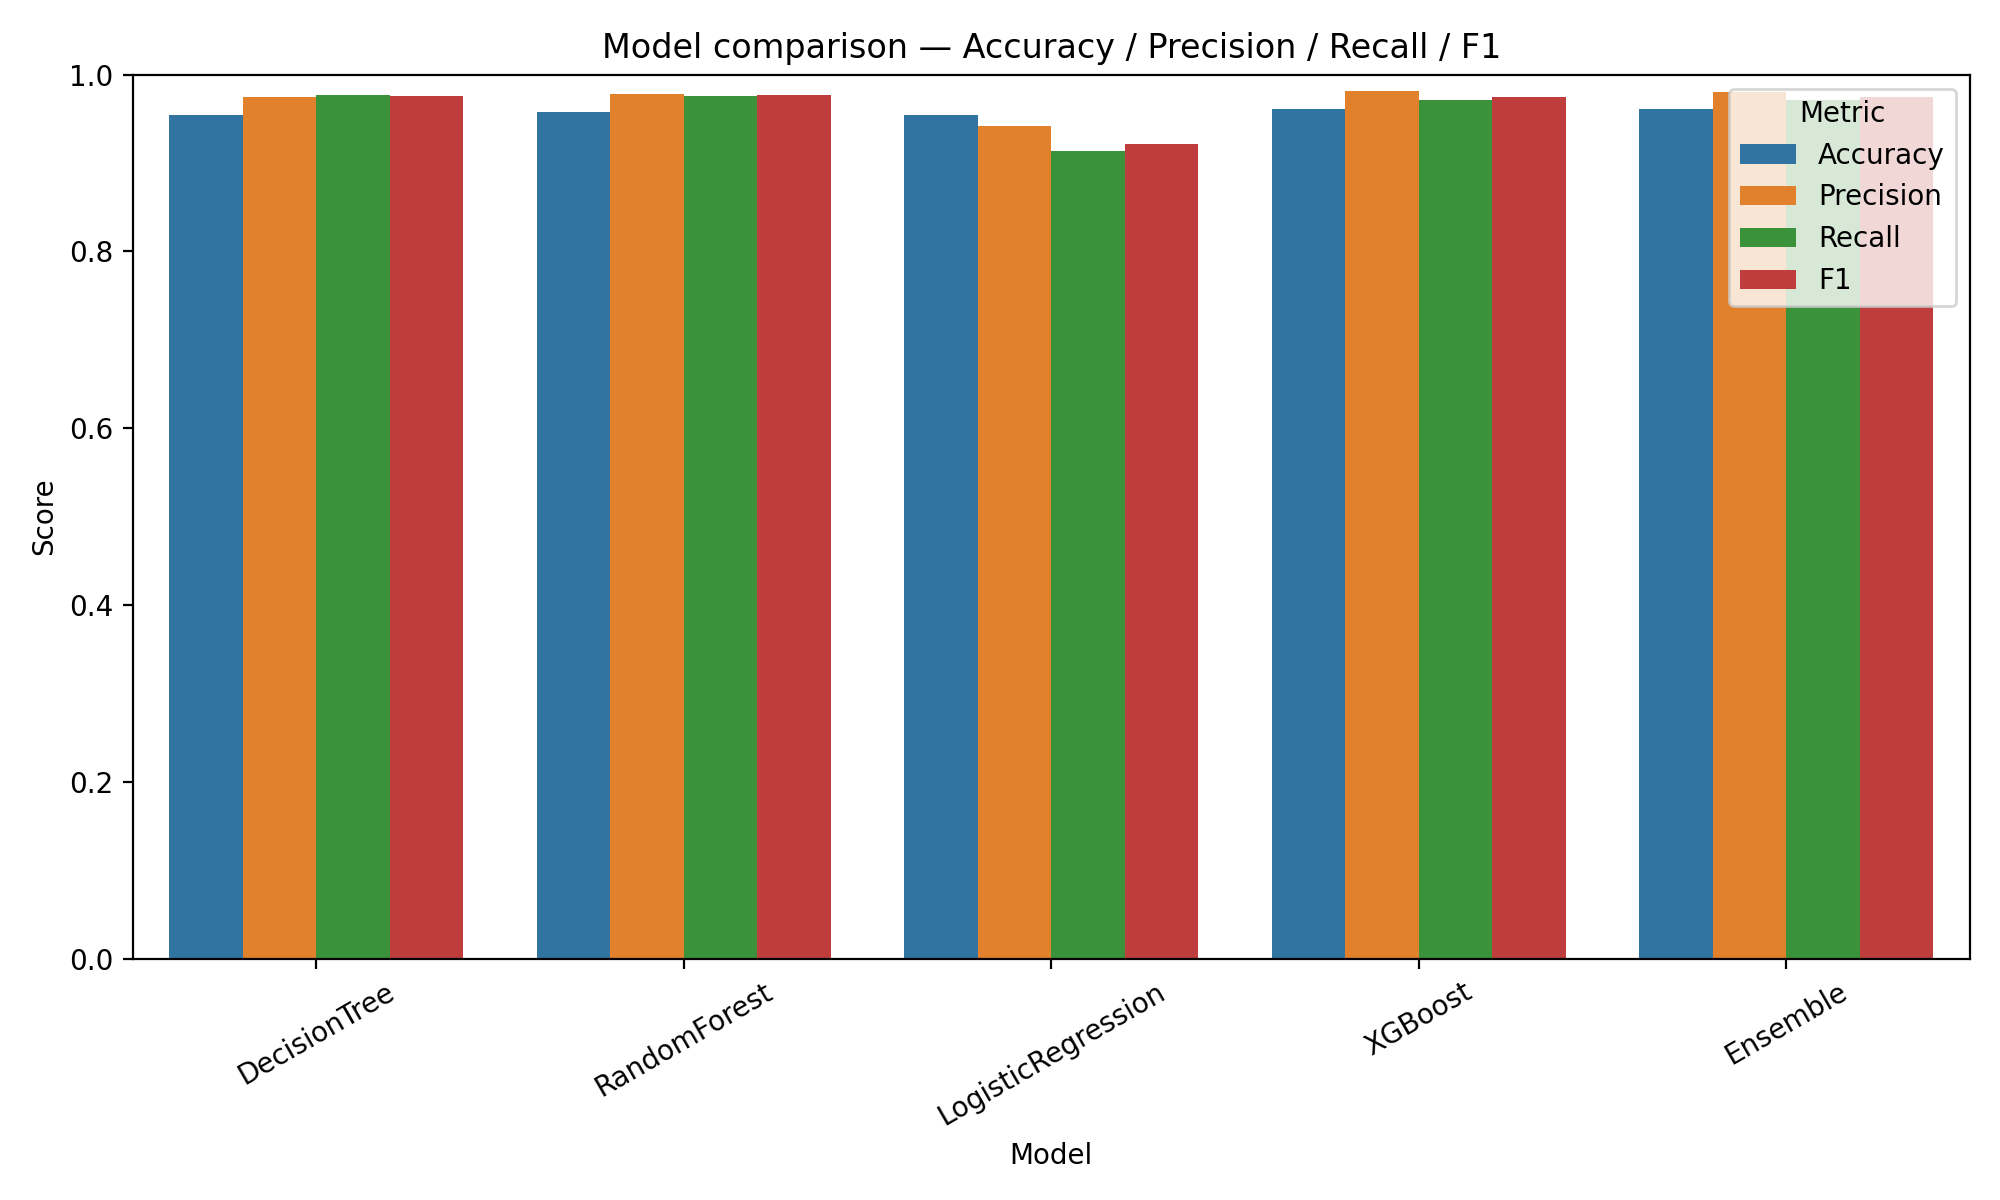

Data behind this chart, as committed beside it:
Model, Accuracy, Precision, Recall, F1
DecisionTree, 0.9541, 0.9751, 0.9769, 0.9757
RandomForest, 0.9582, 0.9782, 0.9762, 0.9769
LogisticRegression, 0.9541, 0.9423, 0.9137, 0.9221
XGBoost, 0.961, 0.9819, 0.9716, 0.9746
Ensemble, 0.9607, 0.9809, 0.9717, 0.9746
